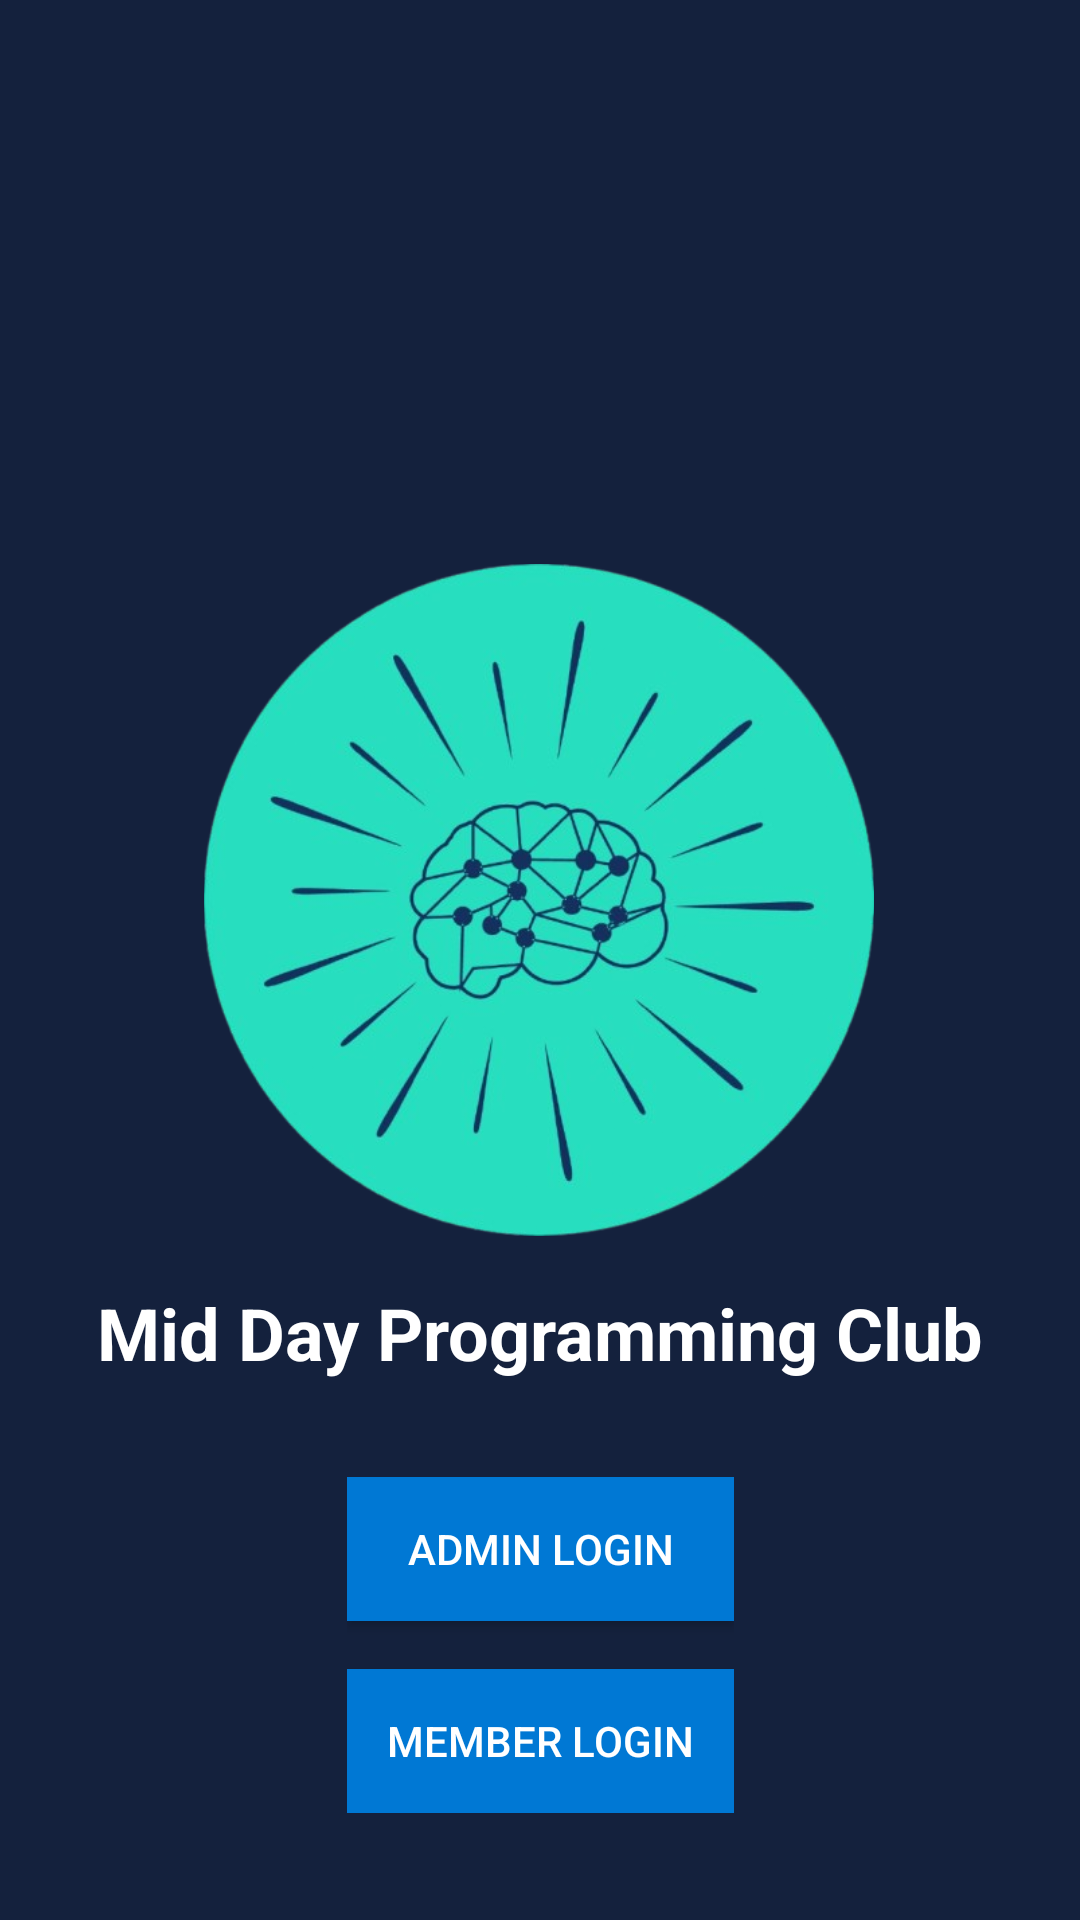

Reconstruct the res/layout file that produces this screen, plus the resources it refers to.
<!-- AndroidManifest.xml: application theme Theme.AppCompat.DayNight -->
<!-- res/layout/activity_welcome_screen.xml -->
<?xml version="1.0" encoding="utf-8"?>
<androidx.constraintlayout.widget.ConstraintLayout
    xmlns:android="http://schemas.android.com/apk/res/android"
    xmlns:app="http://schemas.android.com/apk/res-auto"
    android:id="@+id/main"
    android:layout_width="match_parent"
    android:layout_height="match_parent"
    android:background="@color/primaryColor">

    <ImageView
        android:id="@+id/club_logo"
        android:layout_width="244dp"
        android:layout_height="224dp"
        android:layout_marginTop="188dp"
        android:src="@drawable/logo"
        app:layout_constraintEnd_toEndOf="parent"
        app:layout_constraintHorizontal_bias="0.497"
        app:layout_constraintStart_toStartOf="parent"
        app:layout_constraintTop_toTopOf="parent" />

    <TextView
        android:id="@+id/club_name"
        android:layout_width="wrap_content"
        android:layout_height="wrap_content"
        android:text="Mid Day Programming Club"
        android:textSize="24sp"
        android:textStyle="bold"
        android:textColor="@color/text_color_white"
        android:layout_marginTop="16dp"
        app:layout_constraintTop_toBottomOf="@id/club_logo"
        app:layout_constraintStart_toStartOf="parent"
        app:layout_constraintEnd_toEndOf="parent"
        app:layout_constraintHorizontal_bias="0.5" />

    <LinearLayout
        android:id="@+id/login_options"
        android:layout_width="wrap_content"
        android:layout_height="wrap_content"
        android:orientation="vertical"
        android:layout_marginTop="32dp"
        app:layout_constraintTop_toBottomOf="@id/club_name"
        app:layout_constraintStart_toStartOf="parent"
        app:layout_constraintEnd_toEndOf="parent"
        app:layout_constraintHorizontal_bias="0.5">

        <Button
            android:id="@+id/admin_login_button"
            android:layout_width="129dp"
            android:layout_height="wrap_content"
            android:layout_marginBottom="16dp"
            android:background="@color/accent_color"
            android:text="Admin Login"
            android:textColor="@color/text_color_white" />

        <Button
            android:id="@+id/member_login_button"
            android:layout_width="match_parent"
            android:layout_height="wrap_content"
            android:text="Member Login"
            android:textColor="@color/text_color_white"
            android:background="@color/accent_color" />

    </LinearLayout>

</androidx.constraintlayout.widget.ConstraintLayout>
<!-- resources referenced by this layout -->
<resources>
  <color name="accent_color">#0078D4</color>
  <color name="primaryColor">#14213D</color>
  <color name="text_color_white">#FFF</color>
  <!-- drawable logo: png bitmap (drawable, 201935 bytes) -->
</resources>
